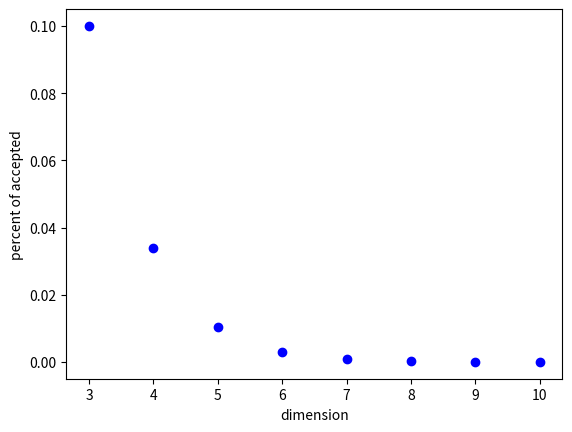

Recreate this plot in Python.
import numpy as np
import math as m
import matplotlib.pyplot as plt

v_s = 0.1
n = 3
r = np.power((v_s*n*m.gamma(n/2)/ 2/np.power(np.pi, n/2)), 1/n)



def v_sphere(rad, n):
    return 2*np.power(np.pi, n/2)*rad**n/(n*m.gamma(n/2))

cube =[]
sp =[]
n =[]
for i in range(3, 11):
    n.append(i)
    sp.append(v_sphere(r, i))
print(sp)
plt.scatter(n, sp, color='b')
plt.xlabel('dimension')
plt.ylabel('percent of accepted')
plt.show()